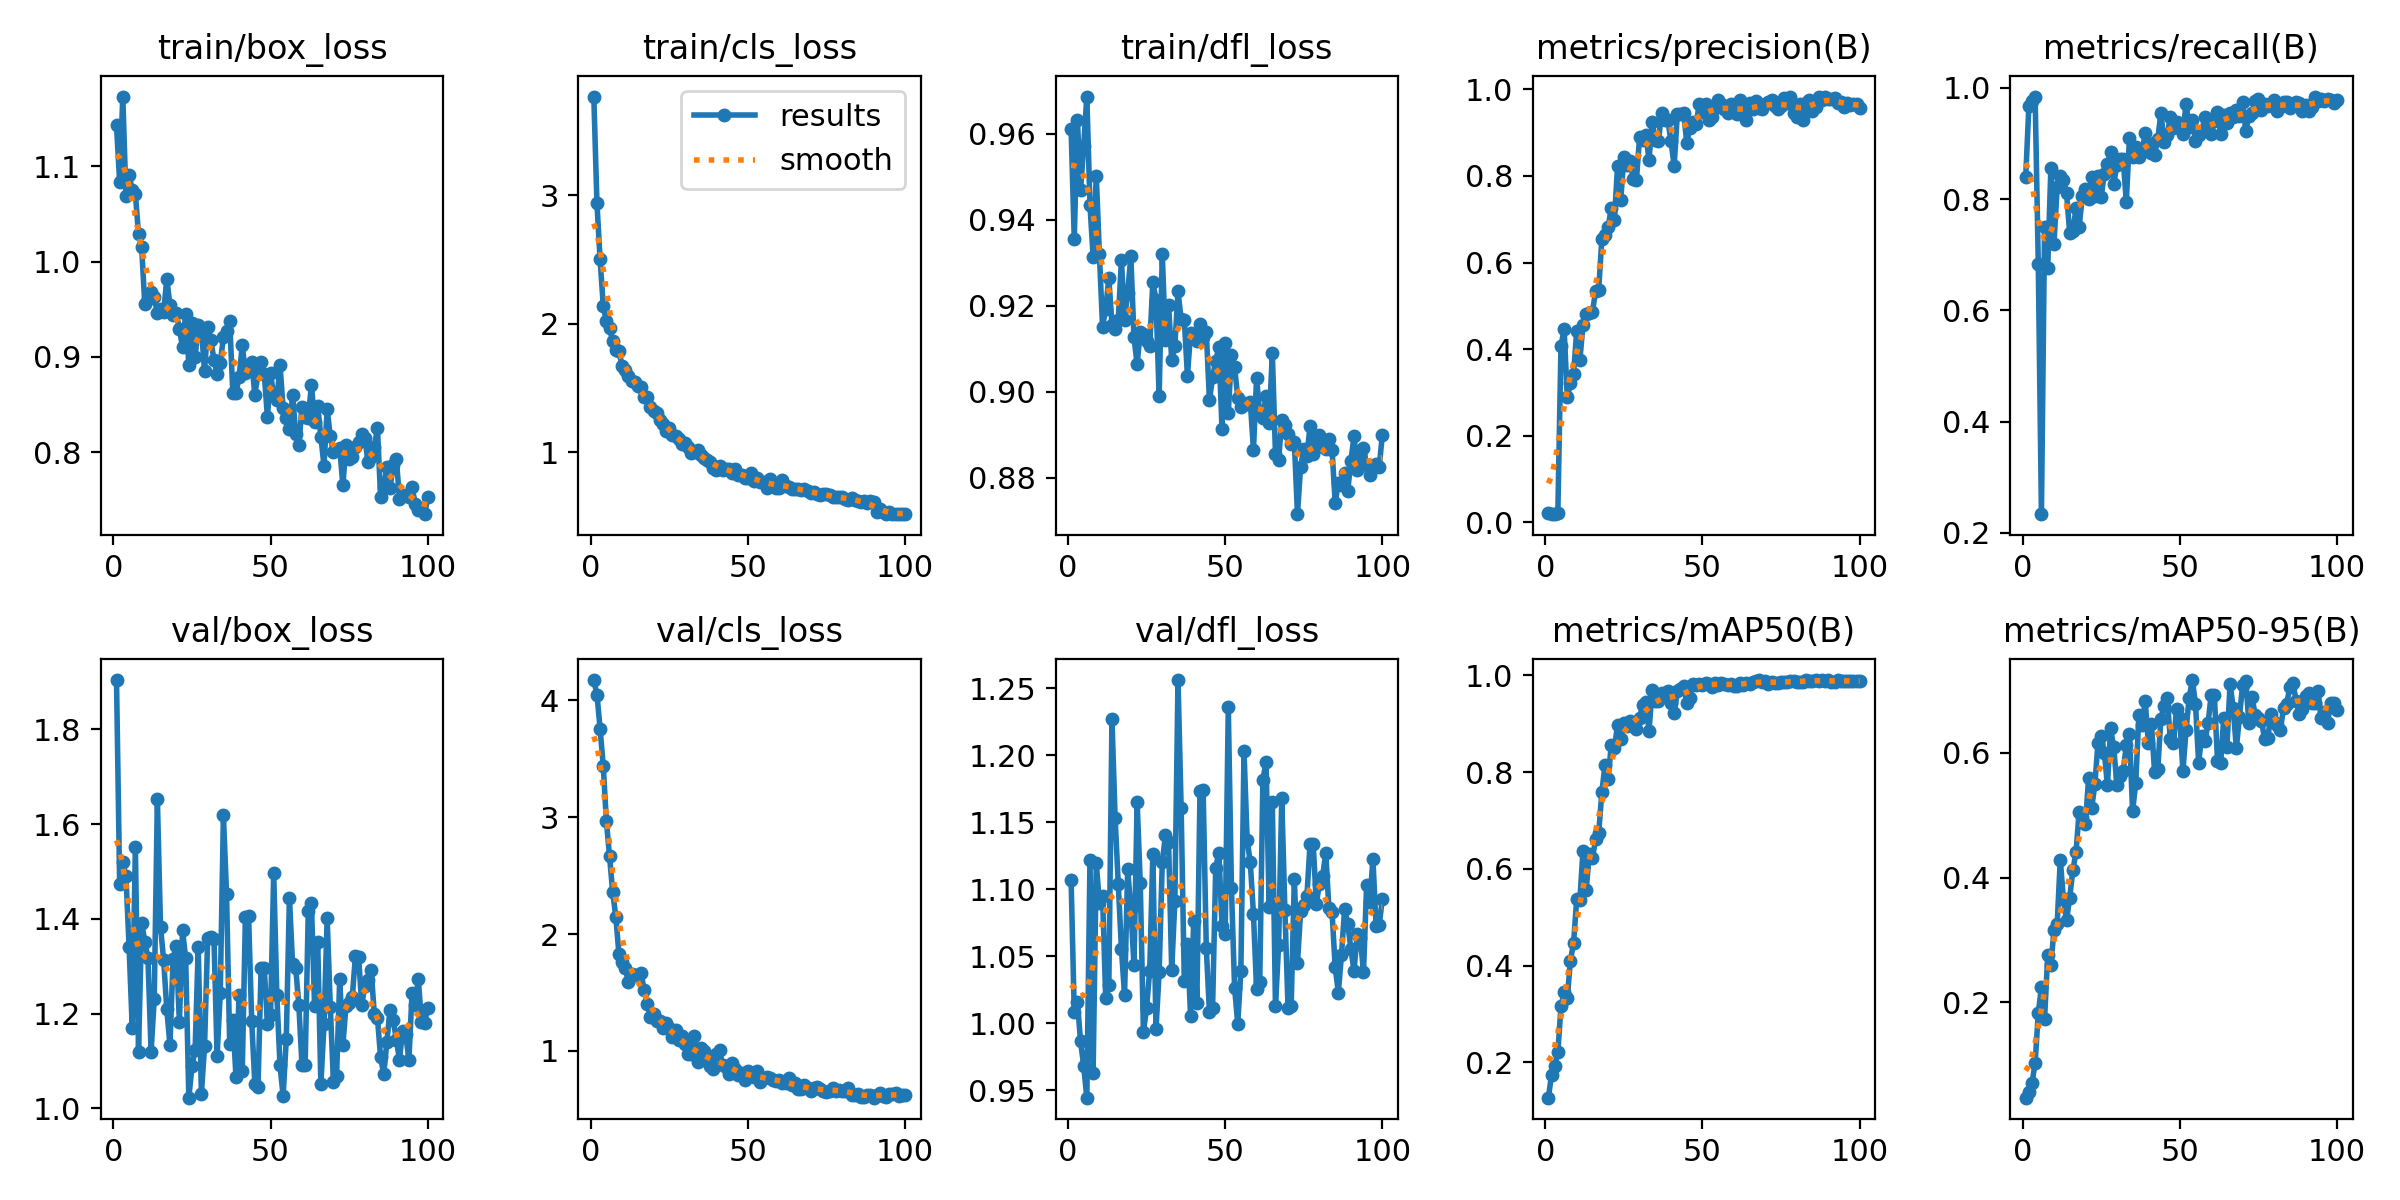

The data file committed next to this chart (first rows):
epoch, train/box_loss, train/cls_loss, train/dfl_loss, metrics/precision(B), metrics/recall(B), metrics/mAP50(B), metrics/mAP50-95(B), val/box_loss, val/cls_loss, val/dfl_loss, lr/pg0, lr/pg1, lr/pg2
1, 1.143, 3.769, 0.9611, 0.02157, 0.8397, 0.1267, 0.04741, 1.904, 4.173, 1.107, 0.00016, 0.00016, 0.00016
2, 1.084, 2.939, 0.9355, 0.01953, 0.9665, 0.1741, 0.0568, 1.475, 4.049, 1.008, 0.0003267, 0.0003267, 0.0003267
3, 1.173, 2.501, 0.9633, 0.01908, 0.9769, 0.1926, 0.07041, 1.519, 3.759, 1.016, 0.0004901, 0.0004901, 0.0004901
4, 1.069, 2.143, 0.9469, 0.02179, 0.9837, 0.2204, 0.1032, 1.49, 3.438, 0.9866, 0.0006501, 0.0006501, 0.0006501
5, 1.091, 2.022, 0.9571, 0.4078, 0.6842, 0.3156, 0.1829, 1.341, 2.966, 0.9679, 0.0008067, 0.0008067, 0.0008067
6, 1.075, 1.964, 0.9687, 0.4459, 0.2337, 0.3448, 0.2244, 1.171, 2.667, 0.9443, 0.0009505, 0.0009505, 0.0009505
7, 1.071, 1.869, 0.9435, 0.2892, 0.7501, 0.3329, 0.1736, 1.551, 2.36, 1.122, 0.0009406, 0.0009406, 0.0009406
8, 1.028, 1.8, 0.9315, 0.3212, 0.6759, 0.4103, 0.2757, 1.12, 2.148, 0.9629, 0.0009307, 0.0009307, 0.0009307
9, 1.015, 1.787, 0.9503, 0.3434, 0.8564, 0.447, 0.2594, 1.392, 1.827, 1.12, 0.0009208, 0.0009208, 0.0009208
10, 0.9551, 1.673, 0.932, 0.4417, 0.7201, 0.5367, 0.3163, 1.352, 1.757, 1.09, 0.0009109, 0.0009109, 0.0009109
11, 0.9609, 1.638, 0.9152, 0.3741, 0.8217, 0.535, 0.3252, 1.317, 1.705, 1.095, 0.000901, 0.000901, 0.000901
12, 0.9685, 1.597, 0.9193, 0.4558, 0.8423, 0.6376, 0.4287, 1.12, 1.591, 1.019, 0.0008911, 0.0008911, 0.0008911
13, 0.9627, 1.555, 0.9265, 0.4814, 0.8345, 0.5555, 0.3653, 1.231, 1.661, 1.028, 0.0008812, 0.0008812, 0.0008812
14, 0.9456, 1.545, 0.9155, 0.4835, 0.8103, 0.631, 0.332, 1.653, 1.653, 1.227, 0.0008713, 0.0008713, 0.0008713
15, 0.9499, 1.517, 0.9147, 0.4852, 0.7384, 0.6216, 0.3679, 1.383, 1.647, 1.153, 0.0008614, 0.0008614, 0.0008614
16, 0.9471, 1.506, 0.9167, 0.5345, 0.7424, 0.6609, 0.412, 1.313, 1.67, 1.104, 0.0008515, 0.0008515, 0.0008515
17, 0.9819, 1.429, 0.9306, 0.5376, 0.7834, 0.6747, 0.4402, 1.209, 1.523, 1.056, 0.0008416, 0.0008416, 0.0008416
18, 0.9543, 1.43, 0.9167, 0.6554, 0.7498, 0.7585, 0.5056, 1.134, 1.402, 1.021, 0.0008317, 0.0008317, 0.0008317
19, 0.9442, 1.356, 0.9231, 0.6631, 0.8058, 0.815, 0.4965, 1.315, 1.293, 1.115, 0.0008218, 0.0008218, 0.0008218
20, 0.9456, 1.321, 0.9315, 0.682, 0.8178, 0.7851, 0.4858, 1.342, 1.314, 1.085, 0.0008119, 0.0008119, 0.0008119
21, 0.9295, 1.309, 0.9127, 0.726, 0.7997, 0.8569, 0.5591, 1.182, 1.257, 1.043, 0.000802, 0.000802, 0.000802
22, 0.9101, 1.253, 0.9065, 0.698, 0.8398, 0.85, 0.5116, 1.375, 1.259, 1.165, 0.0007921, 0.0007921, 0.0007921
23, 0.9454, 1.219, 0.914, 0.8237, 0.8054, 0.8975, 0.5494, 1.317, 1.196, 1.104, 0.0007822, 0.0007822, 0.0007822
24, 0.8915, 1.167, 0.9135, 0.7438, 0.842, 0.8688, 0.6162, 1.023, 1.236, 0.9936, 0.0007723, 0.0007723, 0.0007723
25, 0.9356, 1.192, 0.9118, 0.8441, 0.8043, 0.9011, 0.6268, 1.089, 1.193, 1.011, 0.0007624, 0.0007624, 0.0007624
26, 0.8997, 1.133, 0.9107, 0.8258, 0.8454, 0.8959, 0.6001, 1.124, 1.117, 1.039, 0.0007525, 0.0007525, 0.0007525
27, 0.9331, 1.126, 0.9256, 0.835, 0.8624, 0.9063, 0.5483, 1.34, 1.182, 1.127, 0.0007426, 0.0007426, 0.0007426
28, 0.9299, 1.101, 0.9214, 0.7928, 0.8841, 0.8991, 0.6389, 1.031, 1.091, 0.9953, 0.0007327, 0.0007327, 0.0007327
29, 0.8849, 1.067, 0.8989, 0.7917, 0.8272, 0.8896, 0.6082, 1.131, 1.129, 1.038, 0.0007228, 0.0007228, 0.0007228
30, 0.9317, 1.071, 0.932, 0.889, 0.8613, 0.9129, 0.5488, 1.359, 1.056, 1.12, 0.0007129, 0.0007129, 0.0007129
31, 0.9175, 1.041, 0.912, 0.8821, 0.8725, 0.9395, 0.5633, 1.362, 0.9712, 1.14, 0.000703, 0.000703, 0.000703
32, 0.8969, 0.997, 0.9203, 0.8954, 0.8717, 0.9457, 0.5702, 1.357, 0.9742, 1.135, 0.0006931, 0.0006931, 0.0006931
33, 0.8817, 0.9991, 0.9074, 0.838, 0.7956, 0.8858, 0.6118, 1.111, 1.128, 1.04, 0.0006832, 0.0006832, 0.0006832
34, 0.8932, 1.022, 0.9107, 0.9241, 0.9093, 0.9704, 0.6297, 1.244, 0.9084, 1.091, 0.0006733, 0.0006733, 0.0006733
35, 0.9205, 0.9817, 0.9234, 0.8824, 0.8749, 0.9477, 0.5059, 1.618, 1.028, 1.256, 0.0006634, 0.0006634, 0.0006634
36, 0.9274, 0.9566, 0.9168, 0.8801, 0.8941, 0.9477, 0.5517, 1.453, 0.9965, 1.161, 0.0006535, 0.0006535, 0.0006535
37, 0.9379, 0.9437, 0.9168, 0.9458, 0.8752, 0.9646, 0.66, 1.136, 0.9172, 1.032, 0.0006436, 0.0006436, 0.0006436
38, 0.8621, 0.9273, 0.9037, 0.9294, 0.8852, 0.9622, 0.6442, 1.188, 0.8669, 1.059, 0.0006337, 0.0006337, 0.0006337
39, 0.862, 0.879, 0.9138, 0.9283, 0.9186, 0.9689, 0.683, 1.067, 0.845, 1.006, 0.0006238, 0.0006238, 0.0006238
40, 0.8792, 0.8631, 0.9128, 0.8797, 0.9, 0.9441, 0.6152, 1.24, 0.9762, 1.076, 0.0006139, 0.0006139, 0.0006139
41, 0.912, 0.8976, 0.9119, 0.8235, 0.8835, 0.9215, 0.6454, 1.079, 1.005, 1.015, 0.000604, 0.000604, 0.000604
42, 0.8832, 0.8602, 0.9157, 0.9421, 0.8797, 0.9671, 0.5685, 1.404, 0.8761, 1.173, 0.0005941, 0.0005941, 0.0005941
43, 0.891, 0.8675, 0.9129, 0.9428, 0.9076, 0.9719, 0.5733, 1.407, 0.8666, 1.174, 0.0005842, 0.0005842, 0.0005842
44, 0.895, 0.8714, 0.9139, 0.9465, 0.955, 0.9791, 0.6537, 1.185, 0.8054, 1.056, 0.0005743, 0.0005743, 0.0005743
45, 0.8603, 0.8371, 0.898, 0.8772, 0.9031, 0.9431, 0.6746, 1.052, 0.8978, 1.008, 0.0005644, 0.0005644, 0.0005644
46, 0.882, 0.8699, 0.9035, 0.9116, 0.915, 0.9544, 0.6881, 1.045, 0.8464, 1.012, 0.0005545, 0.0005545, 0.0005545
47, 0.8949, 0.8273, 0.9072, 0.9257, 0.9478, 0.983, 0.6211, 1.296, 0.7912, 1.116, 0.0005446, 0.0005446, 0.0005446
48, 0.8817, 0.826, 0.9105, 0.9201, 0.9278, 0.9797, 0.6159, 1.295, 0.8101, 1.127, 0.0005347, 0.0005347, 0.0005347
49, 0.8369, 0.8032, 0.8913, 0.9653, 0.9377, 0.9833, 0.6702, 1.179, 0.7488, 1.073, 0.0005248, 0.0005248, 0.0005248
50, 0.883, 0.798, 0.9114, 0.9483, 0.9272, 0.9793, 0.656, 1.198, 0.825, 1.067, 0.0005149, 0.0005149, 0.0005149
51, 0.8585, 0.8379, 0.8951, 0.9667, 0.9177, 0.9849, 0.57, 1.496, 0.8016, 1.236, 0.000505, 0.000505, 0.000505
52, 0.8542, 0.7779, 0.9086, 0.9299, 0.9711, 0.9832, 0.6363, 1.239, 0.7774, 1.101, 0.0004951, 0.0004951, 0.0004951
53, 0.8919, 0.7988, 0.9058, 0.937, 0.9287, 0.9772, 0.6879, 1.091, 0.8249, 1.026, 0.0004852, 0.0004852, 0.0004852
54, 0.8459, 0.7692, 0.8987, 0.9566, 0.9426, 0.9847, 0.7162, 1.026, 0.7335, 0.9996, 0.0004753, 0.0004753, 0.0004753
55, 0.8354, 0.7726, 0.8965, 0.9745, 0.9051, 0.9796, 0.6784, 1.146, 0.7656, 1.039, 0.0004654, 0.0004654, 0.0004654
56, 0.8238, 0.7218, 0.8973, 0.9664, 0.916, 0.9841, 0.5839, 1.445, 0.776, 1.203, 0.0004555, 0.0004555, 0.0004555
57, 0.86, 0.7899, 0.8972, 0.9546, 0.9216, 0.9831, 0.6271, 1.305, 0.769, 1.137, 0.0004456, 0.0004456, 0.0004456
58, 0.8195, 0.7506, 0.8977, 0.9464, 0.9473, 0.9801, 0.6179, 1.296, 0.7551, 1.12, 0.0004357, 0.0004357, 0.0004357
59, 0.8078, 0.7238, 0.8866, 0.9669, 0.931, 0.982, 0.647, 1.218, 0.7422, 1.081, 0.0004258, 0.0004258, 0.0004258
60, 0.847, 0.7214, 0.9032, 0.9483, 0.9178, 0.9792, 0.6927, 1.091, 0.7511, 1.025, 0.0004159, 0.0004159, 0.0004159
... 40 more rows
